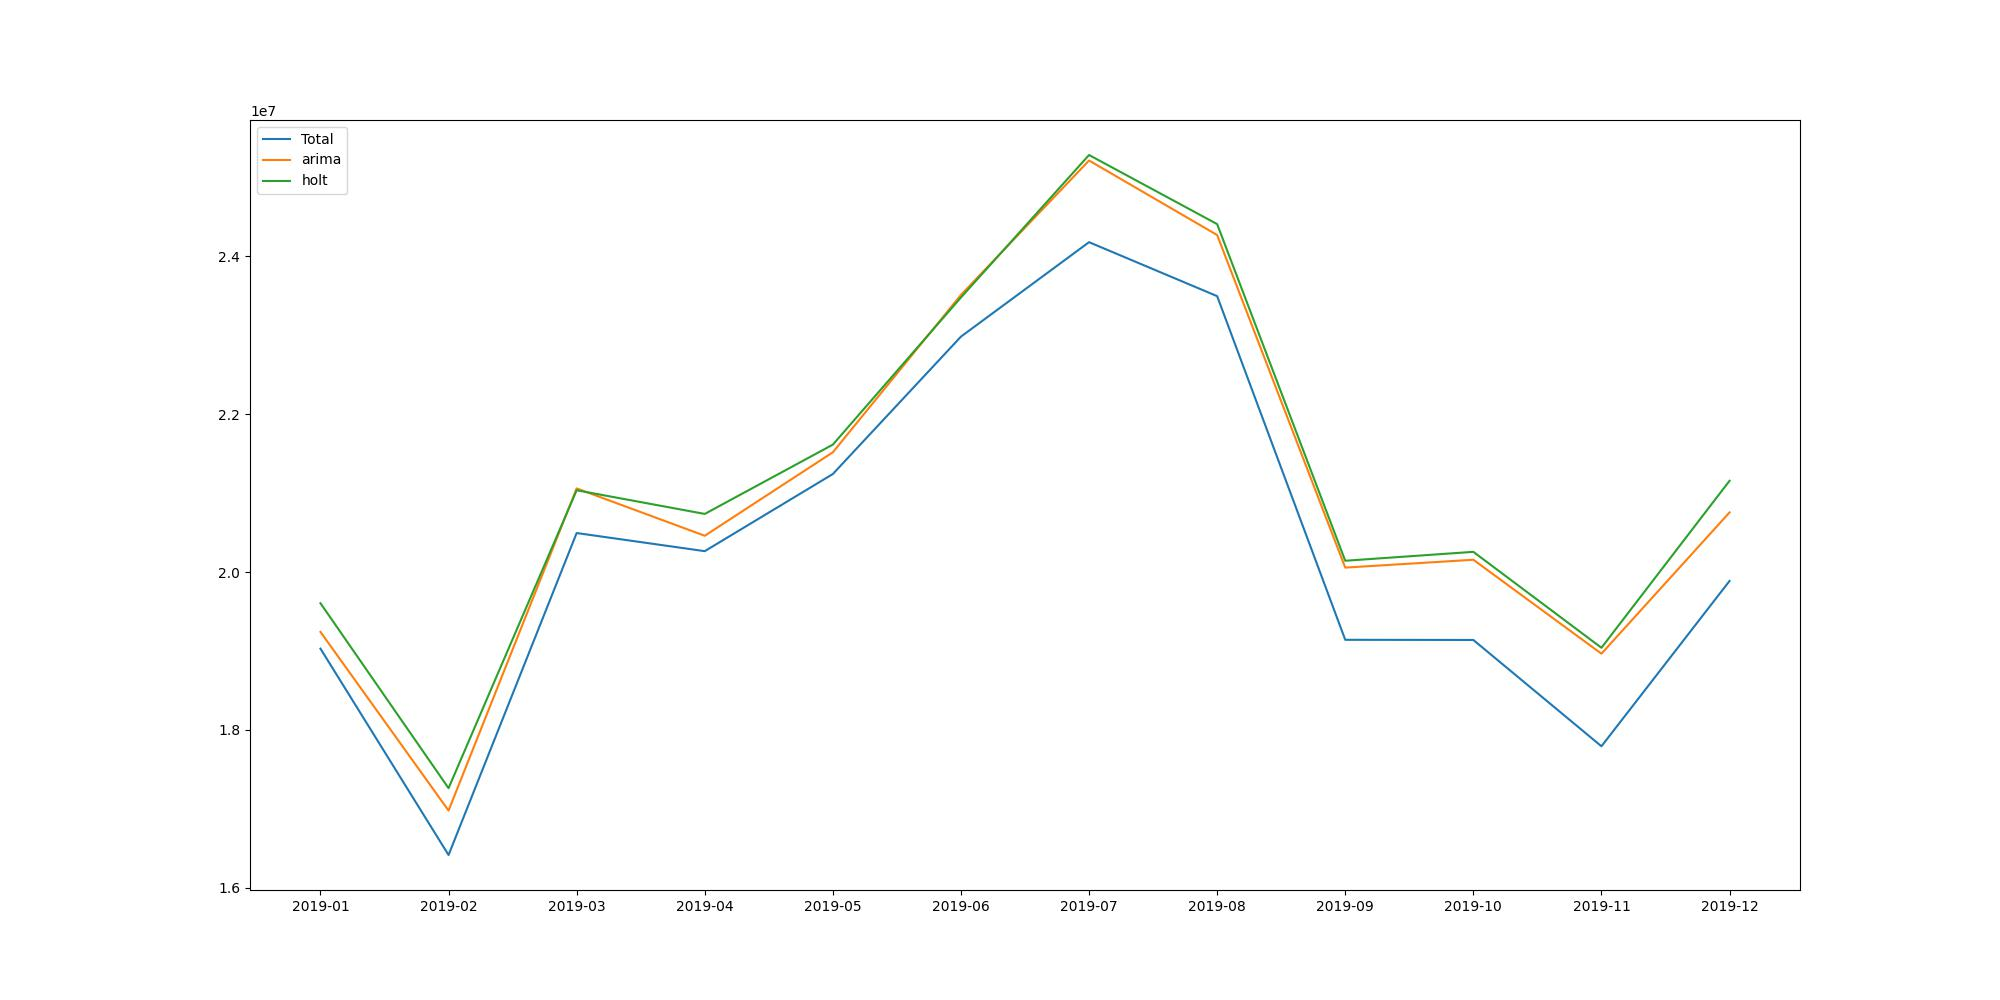

The data file committed next to this chart (first rows):
period, Total, arima, holt
2019-01, 19030423, 19241920, 19605274
2019-02, 16416783, 16979503, 17263059
2019-03, 20494153, 21059217, 21035883
2019-04, 20264599, 20459802, 20736074
2019-05, 21241483, 21516678, 21613815
2019-06, 22981519, 23509377, 23477544
2019-07, 24177588, 25212045, 25281607
2019-08, 23494045, 24268168, 24406404
2019-09, 19142066, 20056297, 20143172
2019-10, 19140048, 20155831, 20255947
2019-11, 17793847, 18966220, 19041164
2019-12, 19887403, 20755357, 21155884
